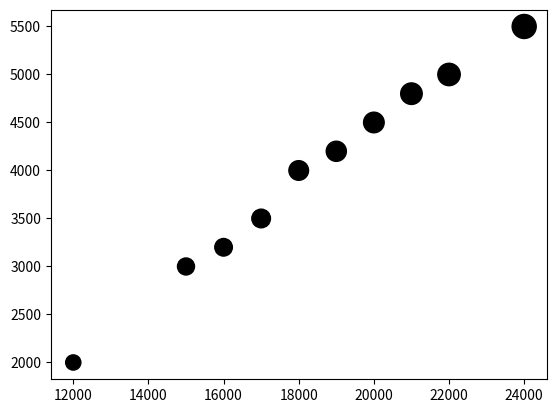
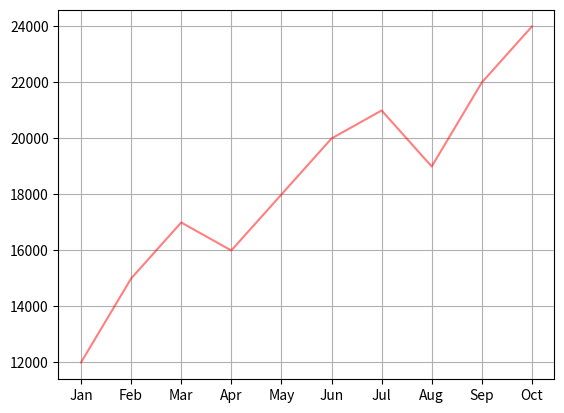
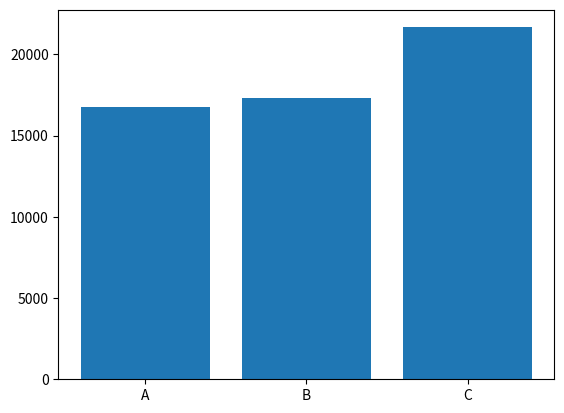
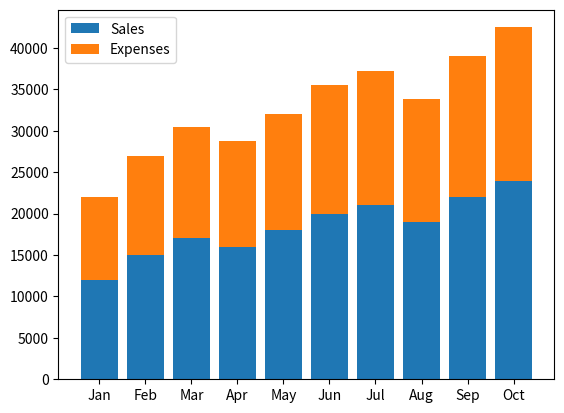
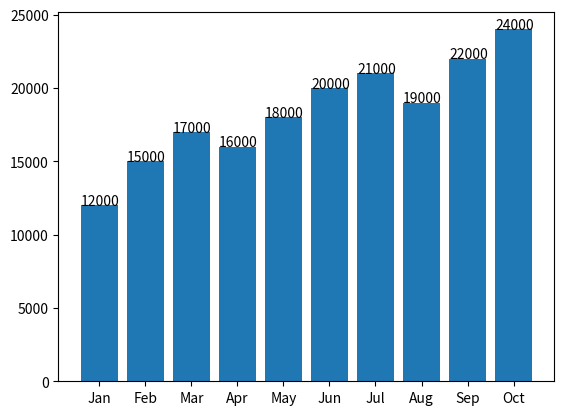
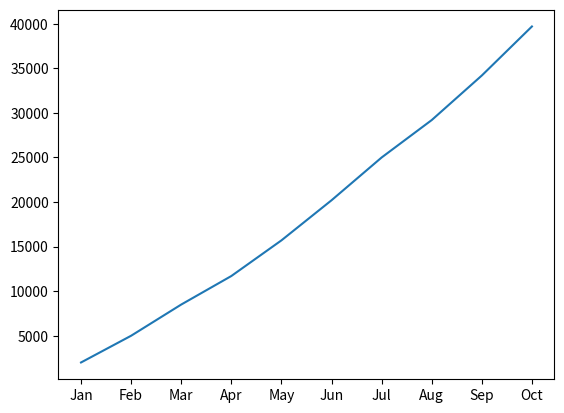

These charts were generated, in order, by the following Python code:
import pandas as pd

data = {
    "Month": ["Jan","Feb","Mar","Apr","May","Jun","Jul","Aug","Sep","Oct"],
    "Sales": [12000, 15000, 17000, 16000, 18000, 20000, 21000, 19000, 22000, 24000],
    "Profit": [2000, 3000, 3500, 3200, 4000, 4500, 4800, 4200, 5000, 5500],
    "Expenses": [10000, 12000, 13500, 12800, 14000, 15500, 16200, 14800, 17000, 18500],
    "Category": ["A","A","B","B","A","C","C","B","A","C"],
    "Region": ["South","North","East","West","South","East","West","North","South","East"],
    "Customers": [120, 150, 180, 160, 200, 220, 240, 210, 260, 300]
}

df = pd.DataFrame(data)
#line char task
import matplotlib.pyplot as plt
'''
x=["Jan","Feb","Mar","Apr","May","Jun","Jul","Aug","Sep","Oct"]
y=[12000, 15000, 17000, 16000, 18000, 20000, 21000, 19000, 22000, 24000]
z=[2000, 3000, 3500, 3200, 4000, 4500, 4800, 4200, 5000, 5500]
a=[10000, 12000, 13500, 12800, 14000, 15500, 16200, 14800, 17000, 18500]
plt.plot(x,y, color='red', marker='*', mfc='black', ms=10 )
plt.plot(x,z , linestyle='--',linewidth=20)
plt.plot(x,a )
plt.xlabel('Month')
plt.ylabel('Sales')
plt.show()
'''


x=["Jan","Feb","Mar","Apr","May","Jun","Jul","Aug","Sep","Oct"]
y=[12000, 15000, 17000, 16000, 18000, 20000, 21000, 19000, 22000, 24000]
z=["A","A","B","B","A","C","C","B","A","C"]
a=[10000, 12000, 13500, 12800, 14000, 15500, 16200, 14800, 17000, 18500]
Region=["South","North","East","West","South","East","West","North","South","East"]
z=[2000, 3000, 3500, 3200, 4000, 4500, 4800, 4200, 5000, 5500]
Customers=[120, 150, 180, 160, 200, 220, 240, 210, 260, 300]
'''
plt.bar(z,Region)
for i in range(len(Region)):
    plt.text(z[i],Region[i],Region[i])
# plt.bar(x,y,linewidth=5,edgecolor='black')
# plt.bar(x,a )    
plt.show()
'''
# plt.hist(y,bins=2,color='red',edgecolor='yellow')
plt.show()
plt.scatter(y,z , color='black', s=Customers)
plt.show()


import pandas as pd
import numpy as np
import matplotlib.pyplot as plt

# 5. 

plt.plot(df["Month"], df["Sales"], color="red", alpha=0.5)
plt.grid()
plt.show()


# 8.

a = df.groupby("Category")["Sales"].mean()

plt.bar(a.index, a.values)
plt.show()


# 10. 

plt.bar(df["Month"], df["Sales"], label="Sales")
plt.bar(df["Month"], df["Expenses"],
        bottom=df["Sales"], label="Expenses")

plt.legend()
plt.show()


# 12. 

bars = plt.bar(df["Month"], df["Sales"])

for bar in bars:
    plt.text(bar.get_x(), bar.get_height(),
             str(bar.get_height()))

plt.show()




# 16.

cum = np.cumsum(df["Profit"])

plt.plot(df["Month"], cum)
plt.show()
